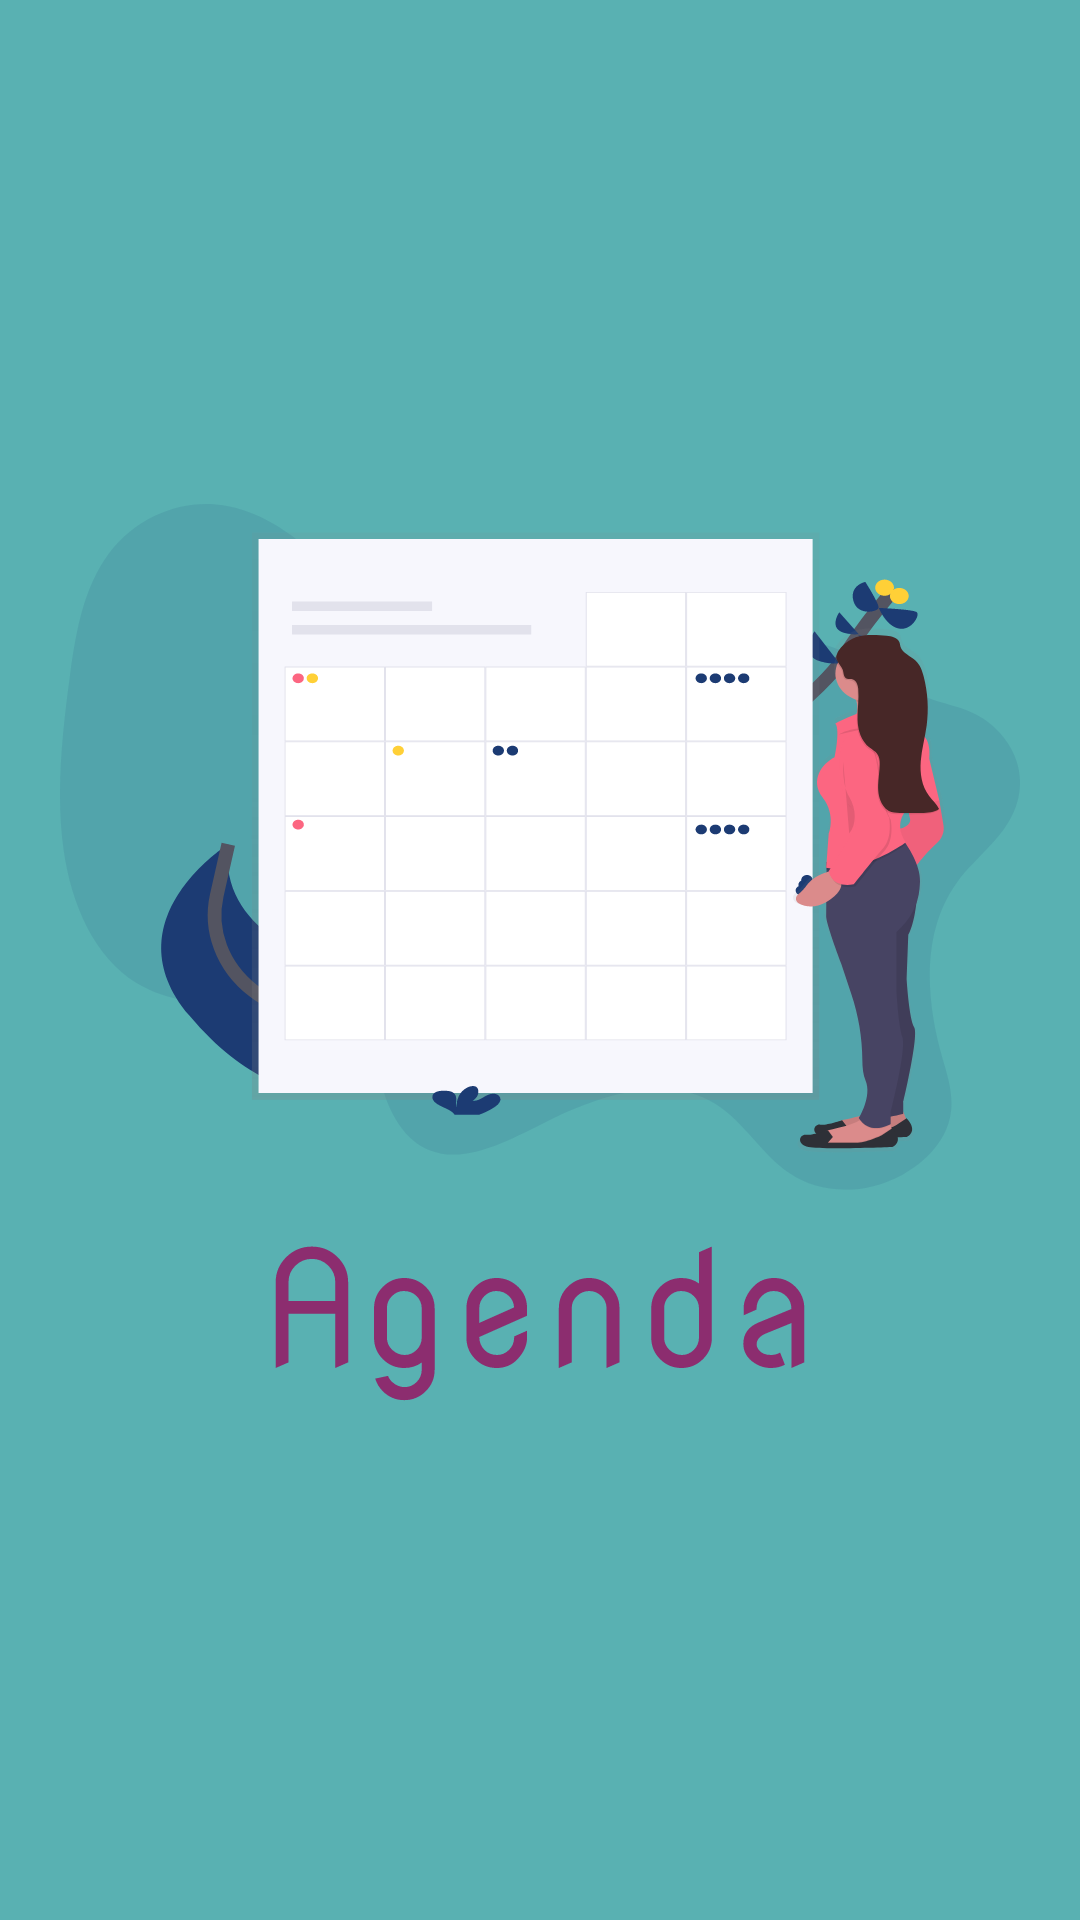

This screen was rendered from an Android layout file. Write that file and the resources it references.
<!-- AndroidManifest.xml: application theme Theme.Agenda -->
<!-- res/layout/fragment_landinpage.xml -->
<?xml version="1.0" encoding="utf-8"?>
<FrameLayout xmlns:android="http://schemas.android.com/apk/res/android"
    xmlns:tools="http://schemas.android.com/tools"
    android:layout_width="match_parent"
    android:layout_height="match_parent"
    tools:context=".fragments.landinpage"
    android:background="@color/verde_201">

    <ImageView
        android:id="@+id/vw_landinpage"
        android:layout_width="320dp"
        android:layout_height="320dp"
        android:src="@drawable/ic_logo_horizontal"
        android:layout_gravity="center"/>

</FrameLayout>
<!-- resources referenced by this layout -->
<resources>
  <color name="verde_201">#59B1B2</color>
  <!-- drawable ic_logo_horizontal: vector/xml drawable (drawable, 36249 chars, omitted) -->
  <style name="Theme.Agenda" parent="Theme.MaterialComponents.DayNight.DarkActionBar">
          
          <item name="colorPrimary">@color/vinho_200</item>
          <item name="colorPrimaryVariant">@color/laranja_700</item>
          <item name="colorOnPrimary">@color/white</item>
          
          <item name="colorSecondary">@color/verde_201</item>
          <item name="colorSecondaryVariant">@color/verde_700</item>
          <item name="colorOnSecondary">@color/black</item>
          
          <item name="android:statusBarColor" tools:targetApi="l">?attr/colorPrimaryVariant</item>
          
      </style>
  <color name="vinho_200">#C257A1</color>
  <color name="laranja_700">#F4320C</color>
  <color name="white">#F4ECF2</color>
  <color name="verde_700">#014D4E</color>
  <color name="black">#131213</color>
</resources>
